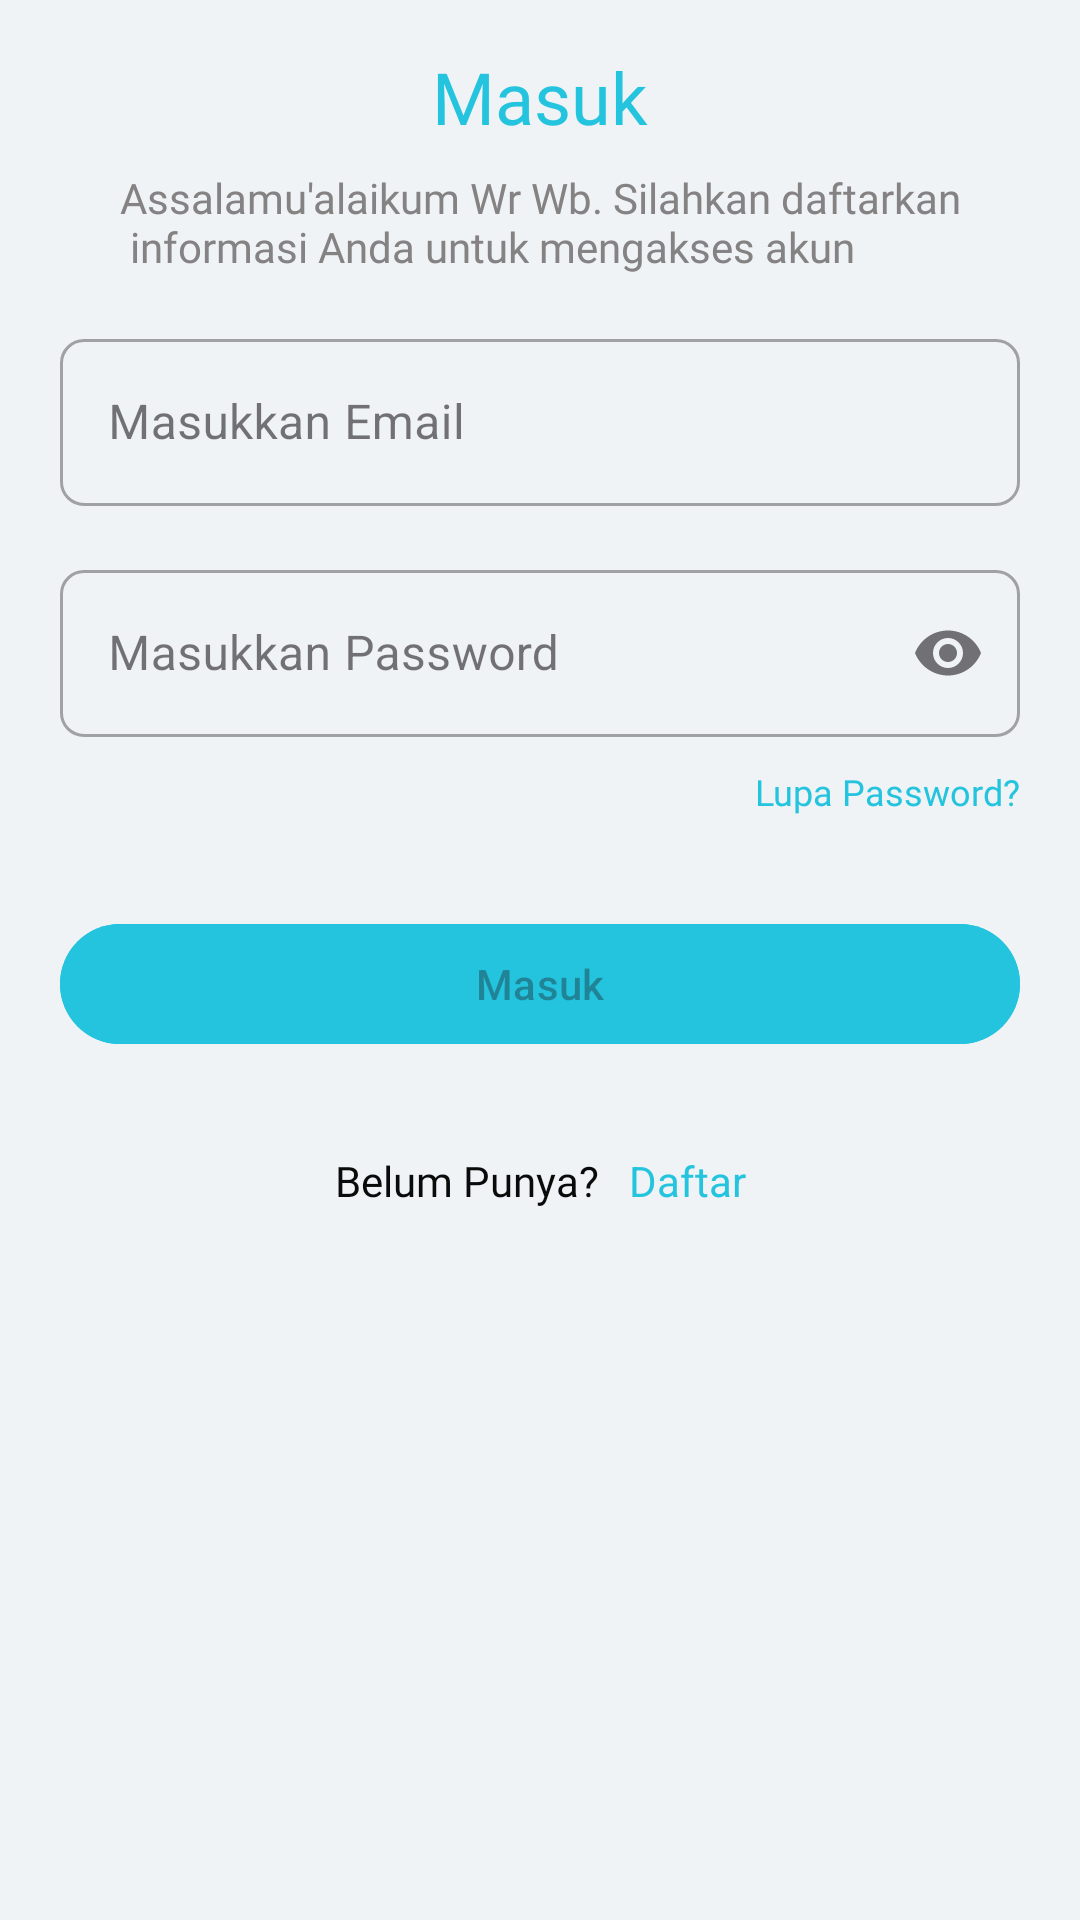

Android layout source for this screen:
<!-- AndroidManifest.xml: application theme Theme.QuranCall -->
<!-- res/layout/fragment_login.xml -->
<?xml version="1.0" encoding="utf-8"?>
<androidx.constraintlayout.widget.ConstraintLayout xmlns:android="http://schemas.android.com/apk/res/android"
    xmlns:tools="http://schemas.android.com/tools"
    android:layout_width="match_parent"
    android:layout_height="match_parent"
    android:background="@color/putih"
    xmlns:app="http://schemas.android.com/apk/res-auto"
    tools:context=".ui.auth.login.LoginFragment">

    <com.google.android.material.textview.MaterialTextView
        android:id="@+id/tx_masuk"
        android:layout_width="wrap_content"
        android:layout_height="wrap_content"
        android:text="@string/login"
        android:textSize="24sp"
        android:textColor="@color/biru_muda"
        android:fontFamily="@font/inter_semibold"
        android:layout_marginTop="16dp"
        app:layout_constraintTop_toTopOf="parent"
        app:layout_constraintStart_toStartOf="parent"
        app:layout_constraintEnd_toEndOf="parent"/>

    <com.google.android.material.textview.MaterialTextView
        android:id="@+id/tx_deskripsi_masuk"
        android:layout_width="wrap_content"
        android:layout_height="wrap_content"
        android:textColor="@color/abu_abu"
        android:textSize="14sp"
        android:fontFamily="@font/inter_regular"
        android:layout_marginTop="8dp"
        android:text="@string/assalamu_alaikum_wr_wb_silahkan_daftarkan_n_informasi_anda_untuk_mengakses_akun"
        app:layout_constraintTop_toBottomOf="@id/tx_masuk"
        app:layout_constraintStart_toStartOf="@id/tx_masuk"
        app:layout_constraintEnd_toEndOf="@id/tx_masuk"/>

    <com.google.android.material.textfield.TextInputLayout
        android:id="@+id/email_layout"
        style="@style/Widget.MaterialComponents.TextInputLayout.OutlinedBox"
        android:layout_width="match_parent"
        android:layout_height="wrap_content"
        android:layout_marginTop="16dp"
        app:boxCornerRadiusBottomEnd="8dp"
        app:boxCornerRadiusBottomStart="8dp"
        app:boxCornerRadiusTopEnd="8dp"
        app:boxCornerRadiusTopStart="8dp"
        android:layout_marginHorizontal="20dp"
        app:layout_constraintTop_toBottomOf="@id/tx_deskripsi_masuk"
        app:layout_constraintStart_toStartOf="parent"
        app:layout_constraintEnd_toEndOf="parent">
        <com.google.android.material.textfield.TextInputEditText
            android:id="@+id/ed_email_login"
            android:layout_width="match_parent"
            android:layout_height="wrap_content"
            android:hint="@string/input_email"
            android:inputType="textEmailAddress"/>
    </com.google.android.material.textfield.TextInputLayout>

    <com.google.android.material.textfield.TextInputLayout
        android:id="@+id/password_layout"
        android:layout_width="match_parent"
        android:layout_height="wrap_content"
        android:layout_marginTop="16dp"
        app:endIconMode="password_toggle"
        app:boxCornerRadiusBottomEnd="8dp"
        app:boxCornerRadiusBottomStart="8dp"
        app:boxCornerRadiusTopEnd="8dp"
        app:boxCornerRadiusTopStart="8dp"
        android:layout_marginHorizontal="20dp"
        style="@style/Widget.MaterialComponents.TextInputLayout.OutlinedBox"
        app:layout_constraintTop_toBottomOf="@id/email_layout"
        app:layout_constraintStart_toStartOf="parent"
        app:layout_constraintEnd_toEndOf="parent">
        <com.google.android.material.textfield.TextInputEditText
            android:id="@+id/ed_password_login"
            android:layout_width="match_parent"
            android:layout_height="wrap_content"
            android:hint="@string/input_password"
            android:inputType="textPassword"/>
    </com.google.android.material.textfield.TextInputLayout>

    <com.google.android.material.textview.MaterialTextView
        android:id="@+id/tv_forgot_password"
        android:layout_width="wrap_content"
        android:layout_height="wrap_content"
        android:text="@string/forgot_password"
        android:textColor="@color/biru_muda"
        android:layout_marginTop="10dp"
        android:textSize="12sp"
        android:fontFamily="@font/inter_semibold"
        android:layout_marginHorizontal="20dp"
        app:layout_constraintTop_toBottomOf="@id/password_layout"
        app:layout_constraintEnd_toEndOf="parent"/>

    <com.google.android.material.button.MaterialButton
        android:id="@+id/btn_login"
        android:layout_width="match_parent"
        android:layout_height="wrap_content"
        android:backgroundTint="@color/biru_muda"
        android:text="@string/login"
        android:enabled="false"
        android:layout_marginHorizontal="20dp"
        android:layout_marginTop="32dp"
        app:layout_constraintTop_toBottomOf="@id/tv_forgot_password"
        app:layout_constraintStart_toStartOf="parent"
        app:layout_constraintEnd_toEndOf="parent"/>

    <RelativeLayout
        android:layout_width="wrap_content"
        android:layout_height="wrap_content"
        android:layout_marginTop="32dp"
        app:layout_constraintTop_toBottomOf="@id/btn_login"
        app:layout_constraintStart_toStartOf="parent"
        app:layout_constraintEnd_toEndOf="parent">
        <com.google.android.material.textview.MaterialTextView
            android:id="@+id/tx_belum_punya_akun"
            android:layout_width="wrap_content"
            android:layout_height="wrap_content"
            android:text="@string/dont_have"
            android:textColor="@color/hitam"
            android:textSize="14sp"
            android:fontFamily="@font/inter_regular"
            />
        <com.google.android.material.textview.MaterialTextView
            android:id="@+id/btn_masuk_disini"
            android:layout_width="wrap_content"
            android:layout_height="wrap_content"
            android:text="@string/register"
            android:textColor="@color/biru_muda"
            android:layout_marginStart="10dp"
            android:layout_toRightOf="@id/tx_belum_punya_akun"/>
    </RelativeLayout>

    <ProgressBar
        android:id="@+id/pb_login"
        style="?android:attr/progressBarStyle"
        android:layout_width="wrap_content"
        android:layout_height="wrap_content"
        android:visibility="invisible"
        app:layout_constraintBottom_toBottomOf="parent"
        app:layout_constraintEnd_toEndOf="parent"
        app:layout_constraintHorizontal_bias="0.5"
        app:layout_constraintStart_toStartOf="parent"
        app:layout_constraintTop_toTopOf="parent"
        app:layout_constraintVertical_bias="0.5" />

</androidx.constraintlayout.widget.ConstraintLayout>
<!-- resources referenced by this layout -->
<resources>
  <color name="abu_abu">#848282</color>
  <color name="biru_muda">#24C4DF</color>
  <color name="hitam">#090A0A</color>
  <color name="putih">#F0F3F5</color>
  <string name="assalamu_alaikum_wr_wb_silahkan_daftarkan_n_informasi_anda_untuk_mengakses_akun">Assalamu\'alaikum Wr Wb. Silahkan daftarkan\n informasi Anda untuk mengakses akun</string>
  <string name="dont_have">Belum Punya?</string>
  <string name="forgot_password">Lupa Password?</string>
  <string name="input_email">Masukkan Email</string>
  <string name="input_password">Masukkan Password</string>
  <string name="login">Masuk</string>
  <string name="register">Daftar</string>
  <style name="Theme.QuranCall" parent="Base.Theme.QuranCall" />
  <style name="Base.Theme.QuranCall" parent="Theme.Material3.Light.NoActionBar">
          
          
  
          <item name="android:statusBarColor">@color/black_pearl_transparent</item>
      </style>
  <color name="black_pearl_transparent">#26222831</color>
</resources>
